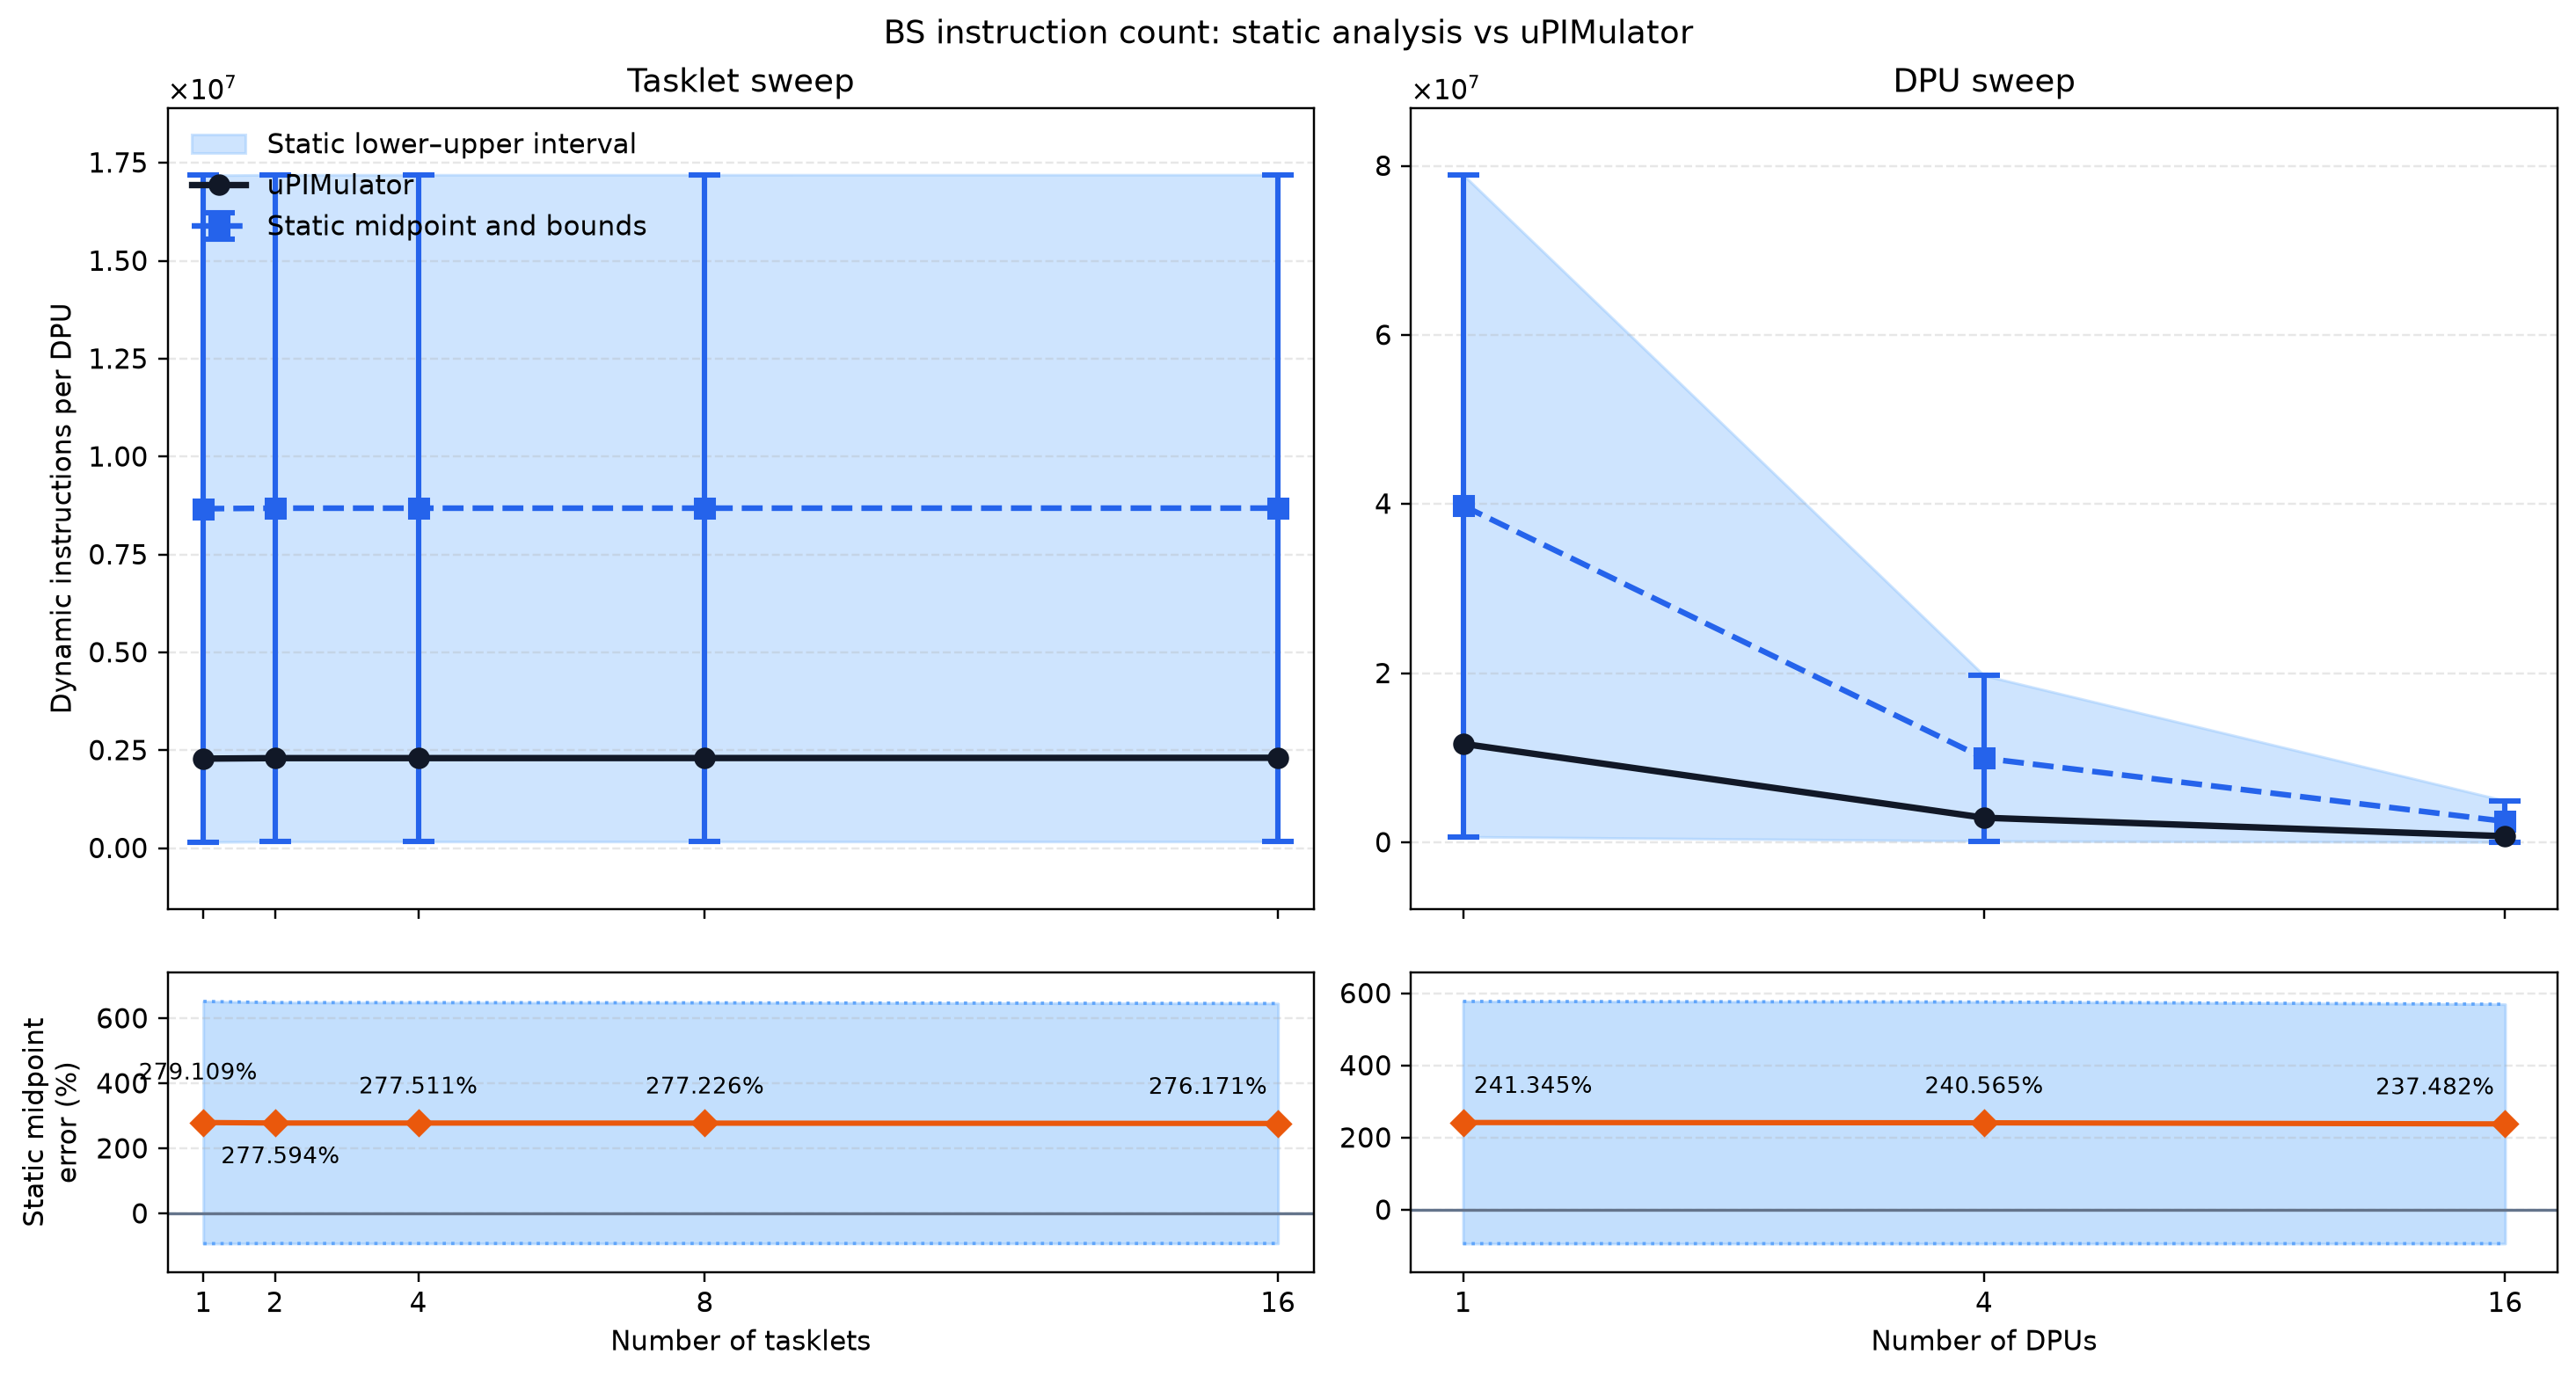

The data file committed next to this chart (first rows):
experiment, num_dpus, num_tasklets, static_instructions_lower, static_instructions_midpoint, static_instructions_upper, simulator_instructions, static_midpoint_minus_simulator, static_midpoint_error_percent, simulator_within_static_interval, unexpanded_callees, simulator_source
tasklet_sweep, 1, 1, 155726, 8671342, 17186959, 2287298, 6384044, 279.1, True, __atomic_acquire_retry;barrier_wait, aggregated_summary
tasklet_sweep, 1, 2, 168087, 8683736, 17199384, 2299756, 6383980, 277.6, True, __atomic_acquire_retry;barrier_wait, aggregated_summary
tasklet_sweep, 1, 4, 168233, 8683946, 17199658, 2300315, 6383630, 277.5, True, __atomic_acquire_retry;barrier_wait, aggregated_summary
tasklet_sweep, 1, 8, 168525, 8684366, 17200206, 2302164, 6382202, 277.2, True, __atomic_acquire_retry;barrier_wait, aggregated_summary
tasklet_sweep, 1, 16, 169109, 8685230, 17201350, 2308850, 6376380, 276.2, True, __atomic_acquire_retry;barrier_wait, aggregated_summary
dpu_sweep, 1, 16, 672917, 39814830, 78956742, 11664118, 28150712, 241.3, True, __atomic_acquire_retry;barrier_wait, aggregated_summary
dpu_sweep, 4, 16, 169109, 9954990, 19740870, 2923084, 7031906, 240.6, True, __atomic_acquire_retry;barrier_wait, aggregated_summary
dpu_sweep, 16, 16, 43157, 2490030, 4936902, 737826, 1752204, 237.5, True, __atomic_acquire_retry;barrier_wait, aggregated_summary
